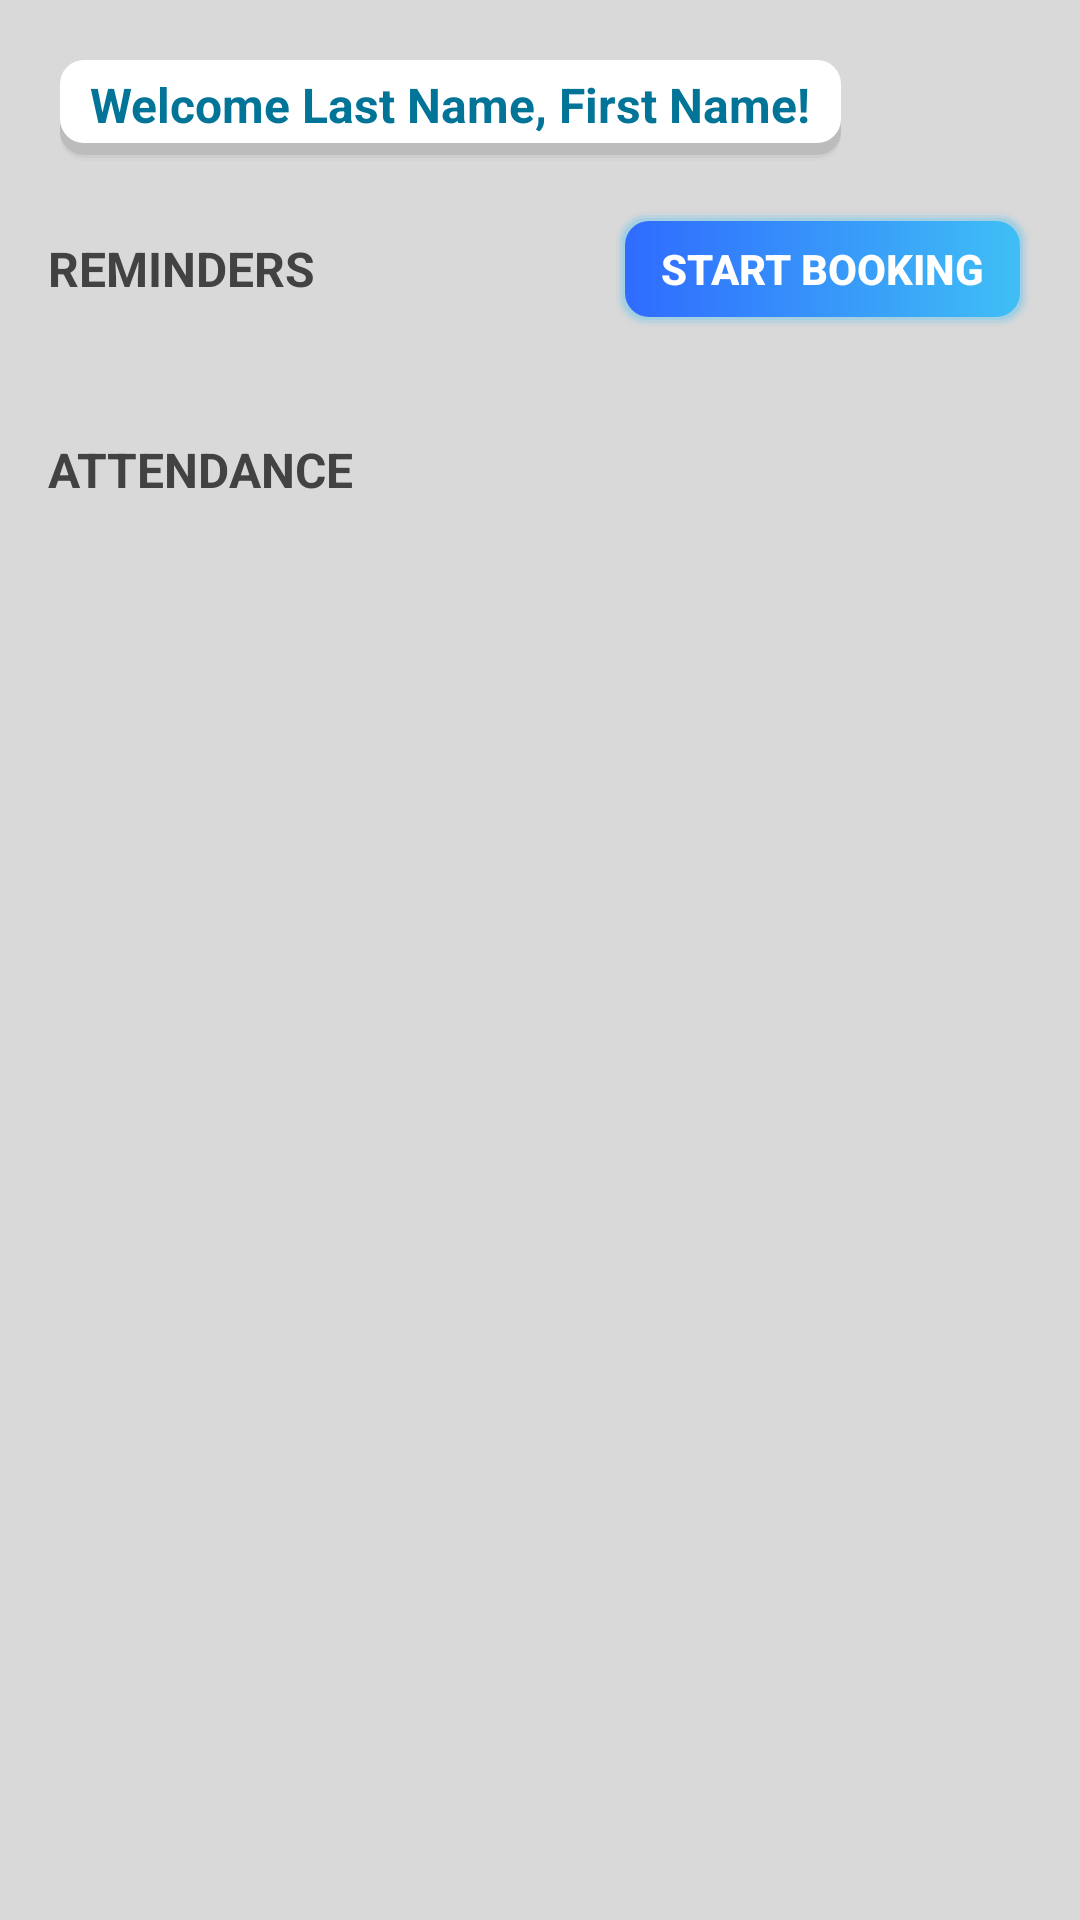

This screen was rendered from an Android layout file. Write that file and the resources it references.
<!-- AndroidManifest.xml: application theme Theme.Houseclean -->
<!-- res/layout/fragment_home.xml -->
<?xml version="1.0" encoding="utf-8"?>
<ScrollView xmlns:android="http://schemas.android.com/apk/res/android"
    xmlns:app="http://schemas.android.com/apk/res-auto"
    xmlns:tools="http://schemas.android.com/tools"
    android:layout_width="match_parent"
    android:layout_height="match_parent"
    android:background="#D9D9D9"
    android:fillViewport="true">

    <LinearLayout
        android:layout_width="match_parent"
        android:layout_height="wrap_content"
        android:orientation="vertical"
        android:padding="16dp">

        <TextView
            android:id="@+id/tvWelcomeName"
            android:layout_width="wrap_content"
            android:layout_height="wrap_content"
            android:layout_marginBottom="16dp"
            android:background="@drawable/welcome_text_border"
            android:text="Welcome Last Name, First Name!"
            android:textColor="#017497"
            android:textSize="16sp"
            android:textStyle="bold" />

        
        <RelativeLayout
            android:layout_width="match_parent"
            android:layout_height="wrap_content"
            android:layout_marginBottom="12dp">

            <TextView
                android:layout_width="wrap_content"
                android:layout_height="wrap_content"
                android:layout_centerVertical="true"
                android:text="REMINDERS"
                android:textColor="#424242"
                android:textSize="16sp"
                android:textStyle="bold" />

            <Button
                android:id="@+id/btnStartService"
                android:layout_width="wrap_content"
                android:layout_height="40dp"
                android:layout_alignParentEnd="true"
                android:background="@drawable/btn_gradient_blue"
                android:paddingHorizontal="16dp"
                android:text="START BOOKING"
                android:textAllCaps="false"
                android:textColor="#FFFFFF"
                android:textSize="14sp"
                android:textStyle="bold"
                app:backgroundTint="@null" />
        </RelativeLayout>

        <TextView
            android:id="@+id/tvNoReminders"
            android:layout_width="match_parent"
            android:layout_height="wrap_content"
            android:layout_marginBottom="24dp"
            android:gravity="center"
            android:text="No upcoming bookings found"
            android:textColor="#757575"
            android:textSize="14sp"
            android:visibility="gone" />

        <HorizontalScrollView
            android:id="@+id/hsvReminders"
            android:layout_width="match_parent"
            android:layout_height="wrap_content"
            android:layout_marginBottom="24dp"
            android:scrollbars="none">

            <LinearLayout
                android:id="@+id/layoutReminders"
                android:layout_width="wrap_content"
                android:layout_height="wrap_content"
                android:orientation="horizontal" />
        </HorizontalScrollView>

        
        <TextView
            android:id="@+id/tvAttendanceLabel"
            android:layout_width="wrap_content"
            android:layout_height="wrap_content"
            android:layout_marginBottom="12dp"
            android:text="ATTENDANCE"
            android:textColor="#424242"
            android:textSize="16sp"
            android:textStyle="bold" />

        <TextView
            android:id="@+id/tvNoAttendance"
            android:layout_width="match_parent"
            android:layout_height="wrap_content"
            android:layout_marginBottom="24dp"
            android:gravity="center"
            android:text="No active attendance records"
            android:textColor="#757575"
            android:textSize="14sp"
            android:visibility="gone" />

        <HorizontalScrollView
            android:id="@+id/hsvAttendance"
            android:layout_width="match_parent"
            android:layout_height="wrap_content"
            android:layout_marginBottom="24dp"
            android:scrollbars="none">

            <LinearLayout
                android:id="@+id/layoutAttendance"
                android:layout_width="wrap_content"
                android:layout_height="wrap_content"
                android:orientation="horizontal" />
        </HorizontalScrollView>

    </LinearLayout>
</ScrollView>
<!-- resources referenced by this layout -->
<resources>
  <!-- drawable btn_gradient_blue (drawable) -->
  <?xml version="1.0" encoding="utf-8"?>
  <layer-list xmlns:android="http://schemas.android.com/apk/res/android">
      
      <item android:top="1dp" android:bottom="1dp" android:left="1dp" android:right="1dp">
          <shape android:shape="rectangle">
              <corners android:radius="10dp" />
              <solid android:color="#103FBFF5" />
          </shape>
      </item>
      <item android:top="2dp" android:bottom="2dp" android:left="2dp" android:right="2dp">
          <shape android:shape="rectangle">
              <corners android:radius="9dp" />
              <solid android:color="#203FBFF5" />
          </shape>
      </item>
      <item android:top="3dp" android:bottom="3dp" android:left="3dp" android:right="3dp">
          <shape android:shape="rectangle">
              <corners android:radius="8dp" />
              <solid android:color="#303FBFF5" />
          </shape>
      </item>
  
      
      <item android:bottom="4dp" android:left="4dp" android:right="4dp" android:top="4dp">
          <shape android:shape="rectangle">
              <gradient
                  android:angle="0"
                  android:endColor="#3FBFF5"
                  android:startColor="#2F6BFF"
                  android:type="linear" />
              <corners android:radius="8dp" />
          </shape>
      </item>
  </layer-list>
  <!-- drawable welcome_text_border (drawable) -->
  <?xml version="1.0" encoding="utf-8"?>
  <layer-list xmlns:android="http://schemas.android.com/apk/res/android">
      
      <item android:left="4dp" android:top="6dp" android:right="4dp" android:bottom="0dp">
          <shape android:shape="rectangle">
              <corners android:radius="8dp" />
              <solid android:color="#05000000" />
          </shape>
      </item>
      <item android:left="4dp" android:top="7dp" android:right="4dp" android:bottom="1dp">
          <shape android:shape="rectangle">
              <corners android:radius="8dp" />
              <solid android:color="#0A000000" />
          </shape>
      </item>
      <item android:left="4dp" android:top="8dp" android:right="4dp" android:bottom="2dp">
          <shape android:shape="rectangle">
              <corners android:radius="8dp" />
              <solid android:color="#15000000" />
          </shape>
      </item>
  
      
      <item android:bottom="6dp" android:left="4dp" android:right="4dp" android:top="4dp">
          <shape android:shape="rectangle">
              <solid android:color="#FFFFFF" />
              <corners android:radius="8dp" />
              <padding
                  android:bottom="8dp"
                  android:left="14dp"
                  android:right="14dp"
                  android:top="8dp" />
          </shape>
      </item>
  </layer-list>
  <style name="Theme.Houseclean" parent="Base.Theme.Houseclean" />
  <style name="Base.Theme.Houseclean" parent="Theme.Material3.DayNight.NoActionBar">
          
          <item name="colorPrimary">@color/input_highlight</item>
          <item name="colorControlActivated">@color/input_highlight</item>
          <item name="colorControlHighlight">@color/input_highlight</item>
  
          
          <item name="textInputStyle">@style/Widget.Material3.TextInputLayout.OutlinedBox</item>
      </style>
  <color name="input_highlight">#3FBFF5</color>
</resources>
